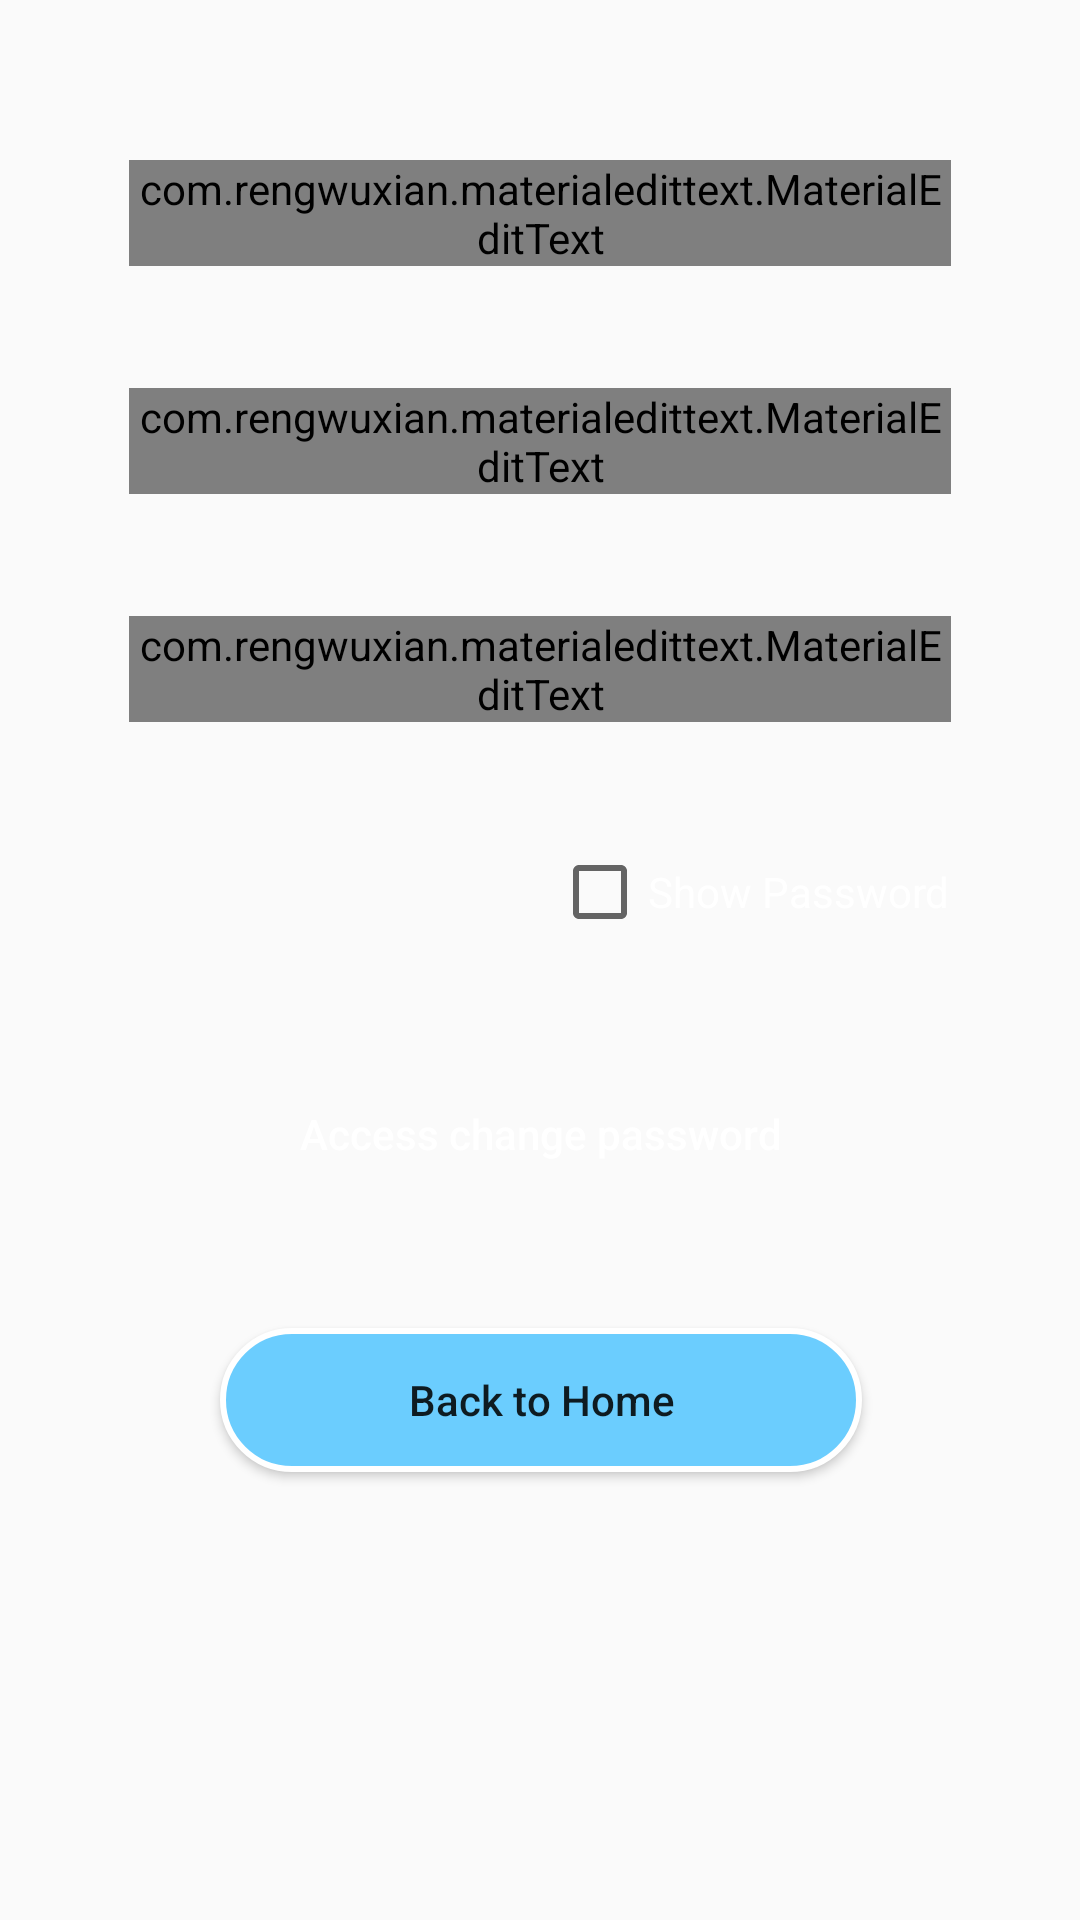

This screen was rendered from an Android layout file. Write that file and the resources it references.
<!-- AndroidManifest.xml: application theme AppTheme -->
<!-- res/layout/activity_resetpassword.xml -->
<?xml version="1.0" encoding="utf-8"?>
<androidx.constraintlayout.widget.ConstraintLayout xmlns:android="http://schemas.android.com/apk/res/android"
    xmlns:app="http://schemas.android.com/apk/res-auto"
    xmlns:tools="http://schemas.android.com/tools"
    android:layout_width="match_parent"
    android:layout_height="match_parent"

    android:background="@drawable/bg_gradient">


    <com.rengwuxian.materialedittext.MaterialEditText
        android:id="@+id/editTextEmail"
        android:layout_width="@dimen/dp320"
        android:layout_height="wrap_content"
        android:hint="Your Email"
        android:inputType="textEmailAddress"
        android:textSize="@dimen/dp25"
        app:layout_constraintBottom_toTopOf="@+id/editTextPasswordReset"
        app:layout_constraintEnd_toEndOf="parent"
        app:layout_constraintHorizontal_bias="0.5"
        app:layout_constraintStart_toStartOf="parent"
        app:layout_constraintTop_toTopOf="@+id/guideline8"
        app:met_floatingLabel="normal"></com.rengwuxian.materialedittext.MaterialEditText>

    <androidx.constraintlayout.widget.Guideline
        android:id="@+id/guideline2"
        android:layout_width="wrap_content"
        android:layout_height="wrap_content"
        android:orientation="horizontal"
        app:layout_constraintGuide_percent="0.83" />

    <com.rengwuxian.materialedittext.MaterialEditText
        android:id="@+id/editTextPassword"
        android:layout_width="@dimen/dp320"
        android:layout_height="wrap_content"
        android:hint="Enter Your Password"
        android:inputType="textPassword"
        android:textSize="@dimen/dp25"
        app:layout_constraintBottom_toTopOf="@+id/checkbox"
        app:layout_constraintEnd_toEndOf="parent"
        app:layout_constraintHorizontal_bias="0.5"
        app:layout_constraintStart_toStartOf="parent"
        app:layout_constraintTop_toBottomOf="@+id/editTextPasswordReset"
        app:met_floatingLabel="normal" />

    <com.rengwuxian.materialedittext.MaterialEditText
        android:id="@+id/editTextPasswordReset"
        android:layout_width="@dimen/dp320"
        android:layout_height="wrap_content"
        android:hint="Re-enter Your Password"

        android:inputType="textPassword"
        android:textSize="@dimen/dp25"
        app:layout_constraintBottom_toTopOf="@+id/editTextPassword"
        app:layout_constraintEnd_toEndOf="parent"
        app:layout_constraintHorizontal_bias="0.5"
        app:layout_constraintStart_toStartOf="parent"
        app:layout_constraintTop_toBottomOf="@+id/editTextEmail"
        app:met_floatingLabel="normal" />

    <Button
        android:id="@+id/buttonResetPass"
        android:layout_width="@dimen/dp250"
        android:layout_height="wrap_content"
        android:background="@drawable/button_border3"
        android:text="Access change password"
        android:textAllCaps="false"
        android:textColor="#Ffff"
        android:textSize="@dimen/dp17"
        app:layout_constraintBottom_toTopOf="@+id/buttonComback"
        app:layout_constraintEnd_toEndOf="parent"
        app:layout_constraintHorizontal_bias="0.5"
        app:layout_constraintStart_toStartOf="parent"
        app:layout_constraintTop_toBottomOf="@+id/checkbox" />

    <androidx.constraintlayout.widget.Guideline
        android:id="@+id/guideline8"
        android:layout_width="wrap_content"
        android:layout_height="wrap_content"
        android:orientation="horizontal"
        app:layout_constraintGuide_percent="0.02" />

    <Button
        android:id="@+id/buttonComback"
        android:layout_width="@dimen/dp250"
        android:layout_height="wrap_content"
        android:background="@drawable/button_border"
        android:text="Back to Home"
        android:textAllCaps="false"
        android:textSize="@dimen/dp17"
        app:layout_constraintBottom_toTopOf="@+id/guideline2"
        app:layout_constraintEnd_toEndOf="parent"
        app:layout_constraintHorizontal_bias="0.502"
        app:layout_constraintStart_toStartOf="parent"
        app:layout_constraintTop_toBottomOf="@+id/buttonResetPass" />

    <androidx.appcompat.widget.AppCompatCheckBox
        android:id="@+id/checkbox"
        android:layout_width="wrap_content"
        android:layout_height="wrap_content"
        android:text="Show Password"
        android:textColor="#FFFF"
        app:layout_constraintBottom_toTopOf="@+id/buttonResetPass"
        app:layout_constraintEnd_toEndOf="parent"
        app:layout_constraintHorizontal_bias="0.81"
        app:layout_constraintStart_toStartOf="parent"
        app:layout_constraintTop_toBottomOf="@+id/editTextPassword"></androidx.appcompat.widget.AppCompatCheckBox>
</androidx.constraintlayout.widget.ConstraintLayout>
<!-- resources referenced by this layout -->
<resources>
  <dimen name="dp17">17dp</dimen>
  <dimen name="dp25">25dp</dimen>
  <dimen name="dp250">250dp</dimen>
  <dimen name="dp320">320dp</dimen>
  <!-- drawable button_border (drawable-anydpi) -->
  <?xml version="1.0" encoding="utf-8"?>
  <selector xmlns:android="http://schemas.android.com/apk/res/android">
      <item>
          <shape android:shape="rectangle">
              <solid android:color="#6BCDFE"/>
              <corners android:radius="25dp" />
              <stroke
                  android:width="2dp"
                  android:color="#FFFFFF"
                  />
          </shape>
      </item>
  </selector>
  <style name="AppTheme" parent="Theme.AppCompat.Light.DarkActionBar">
          
          <item name="colorPrimary">@color/colorPrimary</item>
          <item name="colorPrimaryDark">@color/colorPrimaryDark</item>
          <item name="colorAccent">@color/colorAccent</item>
          <item name="windowNoTitle">true</item>
          <item name="windowActionBar">false</item>
      </style>
  <color name="colorPrimary">#4D83D8</color>
  <color name="colorPrimaryDark">#083A31</color>
  <color name="colorAccent">#D81B60</color>
</resources>
